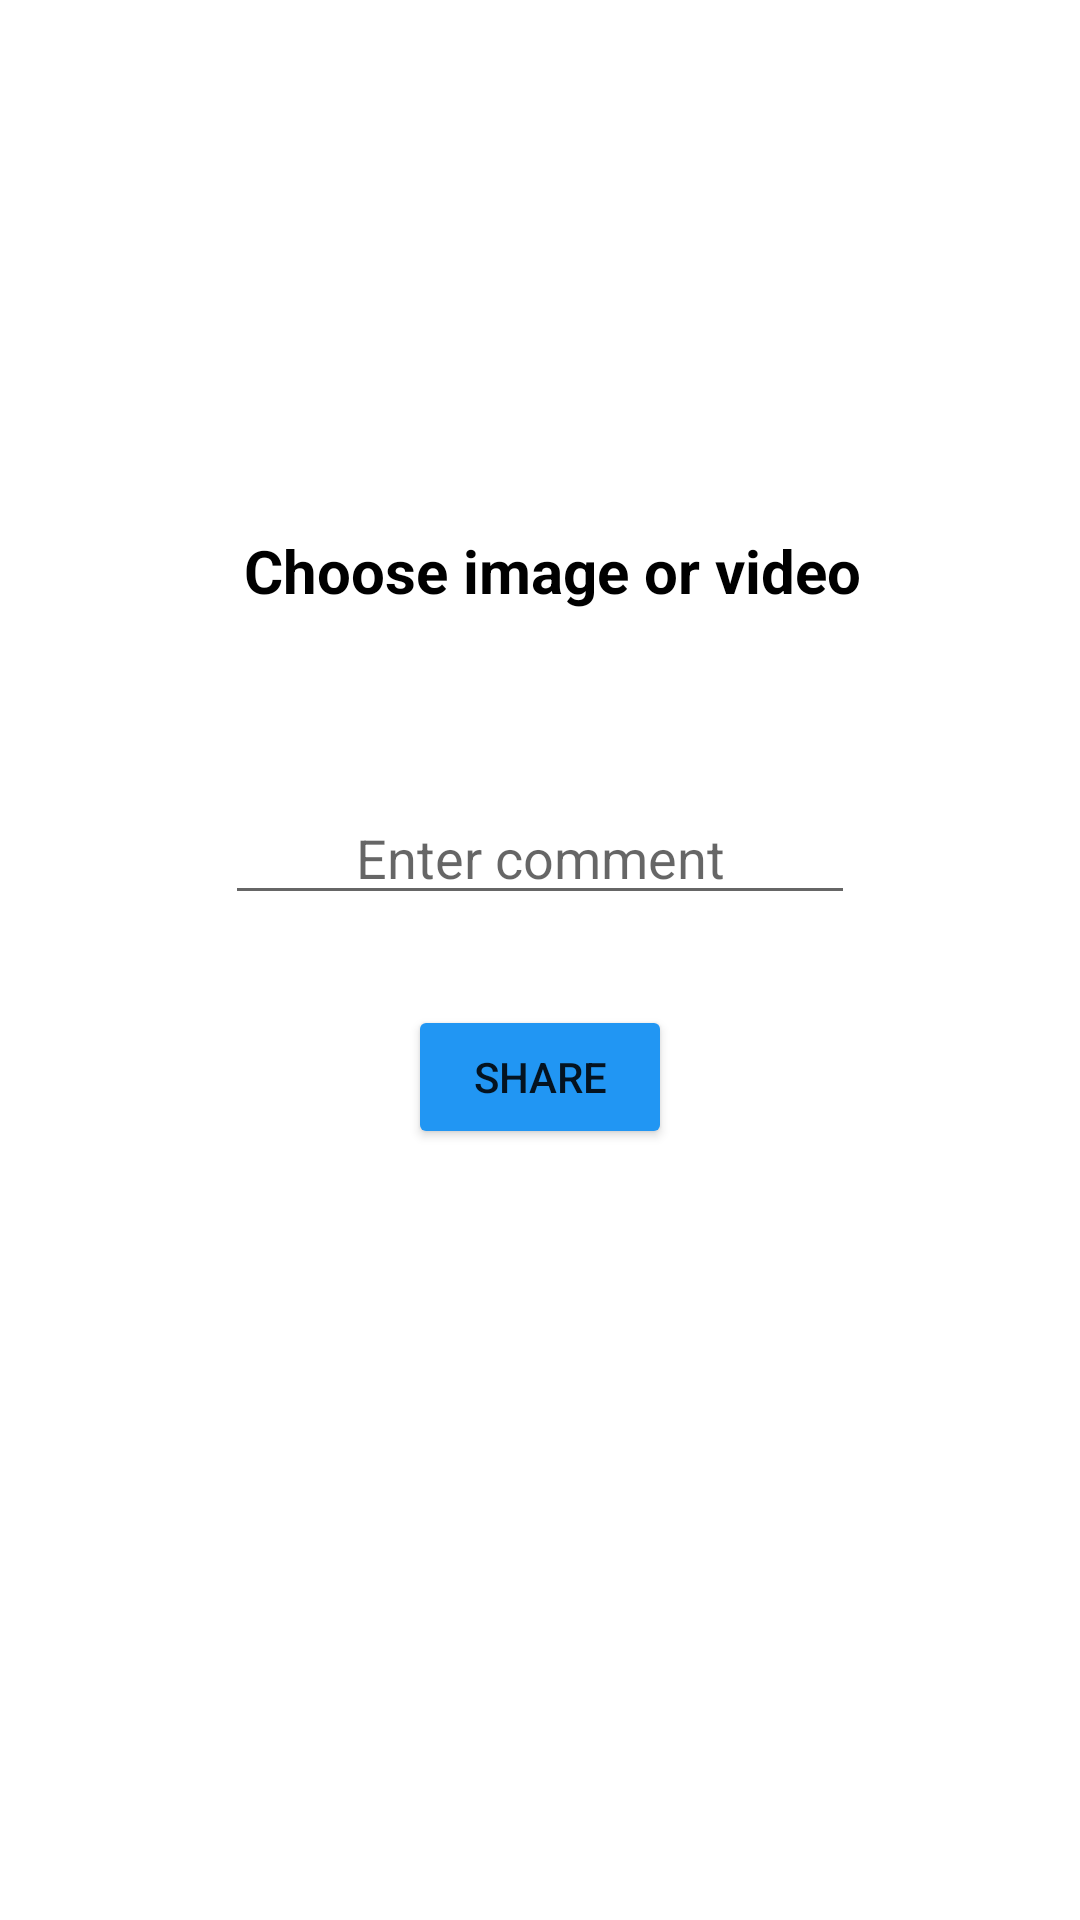

Produce the Android XML layout that renders to this screen, including the resource entries it uses.
<!-- AndroidManifest.xml: application theme Theme.SimpleInstagramClone -->
<!-- res/layout/activity_upload.xml -->
<?xml version="1.0" encoding="utf-8"?>
<androidx.constraintlayout.widget.ConstraintLayout xmlns:android="http://schemas.android.com/apk/res/android"
    xmlns:app="http://schemas.android.com/apk/res-auto"
    xmlns:tools="http://schemas.android.com/tools"
    android:layout_width="match_parent"
    android:layout_height="match_parent"
    tools:context=".Activities.UploadActivity">

    <ImageView
        android:id="@+id/uploadimage"
        android:layout_width="146dp"
        android:layout_height="0dp"
        android:layout_marginTop="78dp"
        android:layout_marginBottom="36dp"
        android:src="@drawable/camera"
        android:onClick="selectimage"
        app:layout_constraintBottom_toTopOf="@+id/textView"
        app:layout_constraintEnd_toEndOf="parent"
        app:layout_constraintHorizontal_bias="0.498"
        app:layout_constraintStart_toStartOf="parent"
        app:layout_constraintTop_toTopOf="parent" />

    <EditText
        android:id="@+id/commenttext"
        android:layout_width="wrap_content"
        android:layout_height="wrap_content"
        android:layout_marginBottom="335dp"
        android:ems="10"
        android:hint="Enter comment"
        android:textColor="@color/black"
        android:gravity="center"
        android:inputType="textPersonName"
        app:layout_constraintBottom_toBottomOf="parent"
        app:layout_constraintEnd_toEndOf="parent"
        app:layout_constraintStart_toStartOf="parent"
        app:layout_constraintTop_toBottomOf="@+id/textView" />

    <TextView
        android:id="@+id/textView"
        android:layout_width="wrap_content"
        android:layout_height="wrap_content"
        android:layout_marginStart="8dp"
        android:layout_marginBottom="60dp"
        android:text="Choose image or video"
        android:textSize="20dp"
        android:gravity="center"
        android:textStyle="bold"
        android:textColor="@color/black"
        app:layout_constraintBottom_toTopOf="@+id/commenttext"
        app:layout_constraintEnd_toEndOf="parent"
        app:layout_constraintStart_toStartOf="parent"
        app:layout_constraintTop_toBottomOf="@+id/uploadimage" />

    <Button
        android:id="@+id/sharebtn"
        android:layout_width="wrap_content"
        android:layout_height="wrap_content"
        android:layout_marginTop="30dp"
        android:text="Share"
        android:onClick="Shareclick"
        android:backgroundTint="#2196F3"
        app:layout_constraintEnd_toEndOf="parent"
        app:layout_constraintStart_toStartOf="parent"
        app:layout_constraintTop_toBottomOf="@+id/commenttext" />

</androidx.constraintlayout.widget.ConstraintLayout>
<!-- resources referenced by this layout -->
<resources>
  <color name="black">#FF000000</color>
  <style name="Theme.SimpleInstagramClone" parent="Theme.MaterialComponents.DayNight.NoActionBar">
          
          <item name="colorPrimary">@color/purple_500</item>
          <item name="colorPrimaryVariant">@color/purple_700</item>
          <item name="colorOnPrimary">@color/white</item>
          
          <item name="colorSecondary">@color/teal_200</item>
          <item name="colorSecondaryVariant">@color/teal_700</item>
          <item name="colorOnSecondary">@color/black</item>
          
          <item name="android:statusBarColor">?attr/colorPrimaryVariant</item>
          
      </style>
  <color name="purple_500">#FF6200EE</color>
  <color name="purple_700">#FF3700B3</color>
  <color name="white">#FFFFFFFF</color>
  <color name="teal_200">#FF03DAC5</color>
  <color name="teal_700">#FF018786</color>
</resources>
